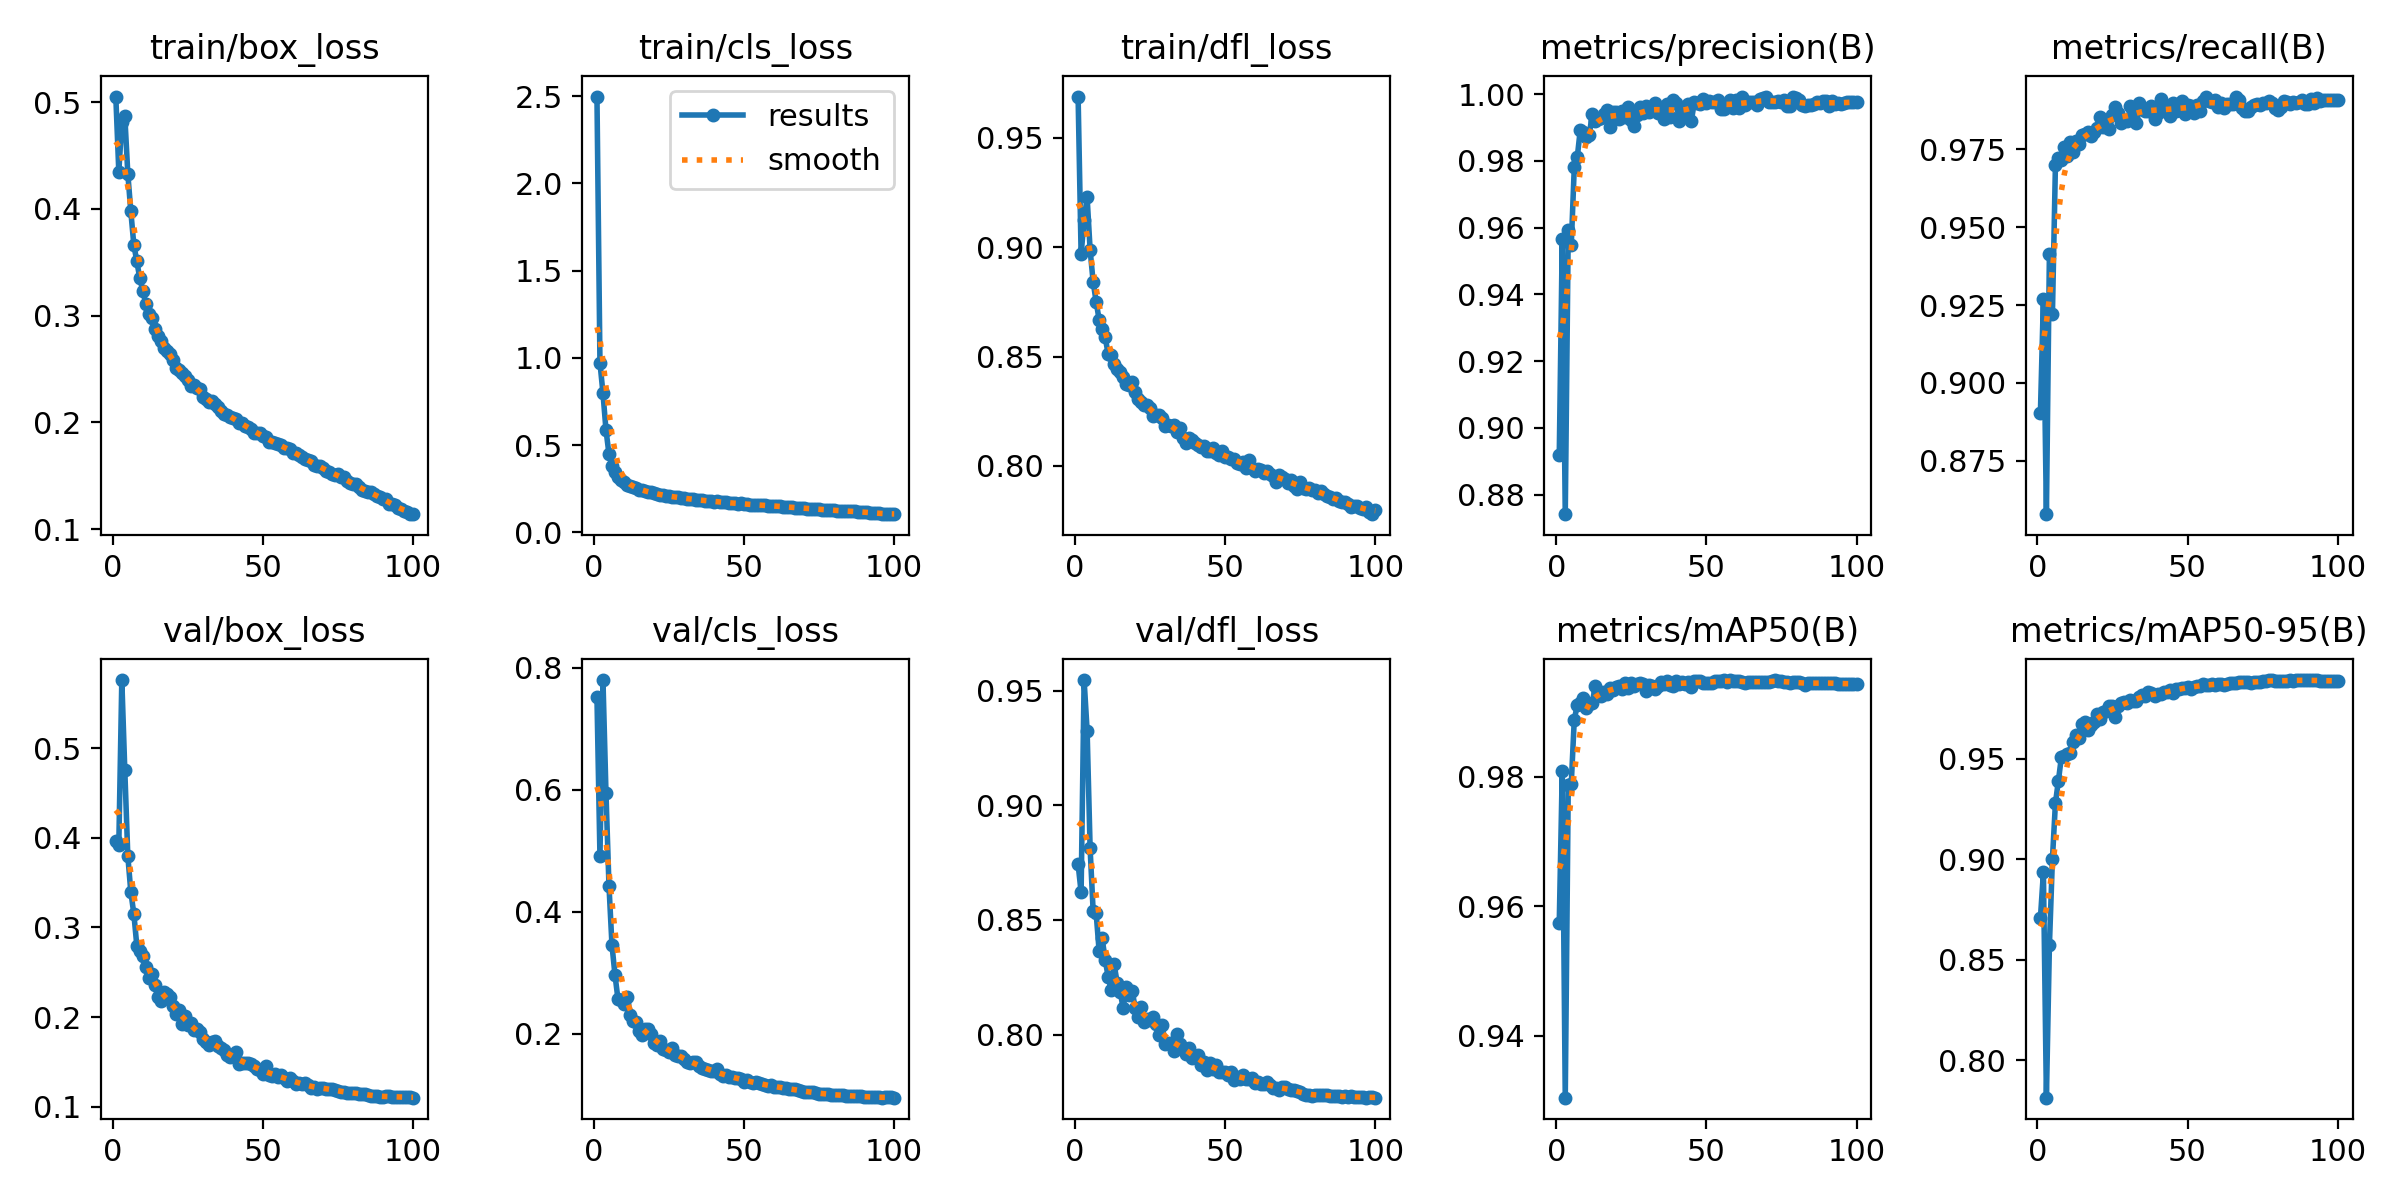

Source data for this figure (header and first rows):
epoch, train/box_loss, train/cls_loss, train/dfl_loss, metrics/precision(B), metrics/recall(B), metrics/mAP50(B), metrics/mAP50-95(B), val/box_loss, val/cls_loss, val/dfl_loss, lr/pg0, lr/pg1, lr/pg2
1, 0.5052, 2.498, 0.9689, 0.8918, 0.8903, 0.9575, 0.8707, 0.3966, 0.7518, 0.8743, 0.003312, 0.003312, 0.003312
2, 0.4347, 0.9719, 0.8969, 0.9566, 0.9271, 0.9809, 0.8934, 0.3922, 0.491, 0.8621, 0.006579, 0.006579, 0.006579
3, 0.4812, 0.7976, 0.9123, 0.8742, 0.8578, 0.9305, 0.7814, 0.5758, 0.7802, 0.9546, 0.009781, 0.009781, 0.009781
4, 0.4868, 0.5873, 0.9229, 0.9594, 0.9415, 0.9787, 0.8573, 0.4749, 0.5957, 0.9326, 0.009703, 0.009703, 0.009703
5, 0.4329, 0.4491, 0.8989, 0.9548, 0.922, 0.9789, 0.9, 0.3797, 0.4431, 0.8812, 0.009604, 0.009604, 0.009604
6, 0.3976, 0.3812, 0.8842, 0.978, 0.9699, 0.9888, 0.9279, 0.3396, 0.3456, 0.8541, 0.009505, 0.009505, 0.009505
7, 0.3665, 0.3424, 0.8752, 0.9811, 0.9722, 0.991, 0.9392, 0.3153, 0.2965, 0.8531, 0.009406, 0.009406, 0.009406
8, 0.3508, 0.319, 0.8669, 0.9893, 0.9718, 0.9914, 0.9509, 0.2796, 0.2569, 0.8365, 0.009307, 0.009307, 0.009307
9, 0.3348, 0.3017, 0.8626, 0.9887, 0.9758, 0.9921, 0.9511, 0.2741, 0.2547, 0.8421, 0.009208, 0.009208, 0.009208
10, 0.3232, 0.2889, 0.8589, 0.9871, 0.9729, 0.9906, 0.9523, 0.2677, 0.2486, 0.8327, 0.009109, 0.009109, 0.009109
11, 0.3109, 0.2728, 0.8512, 0.9879, 0.9774, 0.9913, 0.9527, 0.2555, 0.261, 0.8253, 0.00901, 0.00901, 0.00901
12, 0.3013, 0.2656, 0.8505, 0.9941, 0.9743, 0.9914, 0.9582, 0.2437, 0.2304, 0.8194, 0.008911, 0.008911, 0.008911
13, 0.2974, 0.2586, 0.8467, 0.9919, 0.9779, 0.994, 0.962, 0.2477, 0.221, 0.8306, 0.008812, 0.008812, 0.008812
14, 0.2875, 0.2508, 0.8443, 0.9926, 0.9767, 0.9932, 0.9606, 0.2356, 0.2185, 0.8226, 0.008713, 0.008713, 0.008713
15, 0.2807, 0.2431, 0.8428, 0.9927, 0.9796, 0.9924, 0.9671, 0.2221, 0.2048, 0.8187, 0.008614, 0.008614, 0.008614
16, 0.2758, 0.2398, 0.8407, 0.9941, 0.9801, 0.993, 0.9682, 0.218, 0.1979, 0.8116, 0.008515, 0.008515, 0.008515
17, 0.2696, 0.2344, 0.8375, 0.9953, 0.9806, 0.9927, 0.9641, 0.2281, 0.2072, 0.8206, 0.008416, 0.008416, 0.008416
18, 0.267, 0.2305, 0.8368, 0.9901, 0.9794, 0.9937, 0.9667, 0.2254, 0.2083, 0.8172, 0.008317, 0.008317, 0.008317
19, 0.2645, 0.2278, 0.8383, 0.9946, 0.9808, 0.9934, 0.968, 0.2221, 0.1994, 0.8191, 0.008218, 0.008218, 0.008218
20, 0.2585, 0.2232, 0.8337, 0.9947, 0.9818, 0.9939, 0.9721, 0.2124, 0.1845, 0.8117, 0.008119, 0.008119, 0.008119
21, 0.2513, 0.2179, 0.8307, 0.9924, 0.9855, 0.994, 0.97, 0.2035, 0.182, 0.8079, 0.00802, 0.00802, 0.00802
22, 0.2487, 0.2155, 0.8294, 0.9949, 0.9822, 0.9936, 0.973, 0.2078, 0.1875, 0.812, 0.007921, 0.007921, 0.007921
23, 0.246, 0.2134, 0.828, 0.9933, 0.9839, 0.9944, 0.9738, 0.1928, 0.1742, 0.8055, 0.007822, 0.007822, 0.007822
24, 0.2437, 0.2077, 0.828, 0.9963, 0.9816, 0.9937, 0.976, 0.2008, 0.1736, 0.8068, 0.007723, 0.007723, 0.007723
25, 0.2393, 0.2057, 0.8266, 0.9924, 0.986, 0.9944, 0.9761, 0.1917, 0.1708, 0.8062, 0.007624, 0.007624, 0.007624
26, 0.234, 0.2019, 0.8228, 0.9905, 0.9886, 0.994, 0.9709, 0.1935, 0.1766, 0.8078, 0.007525, 0.007525, 0.007525
27, 0.2347, 0.2011, 0.823, 0.9937, 0.9867, 0.9943, 0.9765, 0.186, 0.1655, 0.8046, 0.007426, 0.007426, 0.007426
28, 0.2321, 0.2005, 0.8231, 0.9961, 0.9835, 0.9945, 0.9777, 0.1867, 0.163, 0.7999, 0.007327, 0.007327, 0.007327
29, 0.2309, 0.1983, 0.8217, 0.9943, 0.9846, 0.9942, 0.9784, 0.1835, 0.1629, 0.804, 0.007228, 0.007228, 0.007228
30, 0.2241, 0.1932, 0.8182, 0.9965, 0.9841, 0.9932, 0.978, 0.1752, 0.1586, 0.796, 0.007129, 0.007129, 0.007129
31, 0.2216, 0.1924, 0.8188, 0.9948, 0.9889, 0.994, 0.9794, 0.1719, 0.154, 0.7962, 0.00703, 0.00703, 0.00703
32, 0.2192, 0.1895, 0.8183, 0.9956, 0.9857, 0.9939, 0.9786, 0.169, 0.1528, 0.7963, 0.006931, 0.006931, 0.006931
33, 0.22, 0.1885, 0.8187, 0.9974, 0.9834, 0.9935, 0.9786, 0.1717, 0.1535, 0.793, 0.006832, 0.006832, 0.006832
34, 0.2168, 0.187, 0.8156, 0.9942, 0.99, 0.9939, 0.9805, 0.1732, 0.1533, 0.8003, 0.006733, 0.006733, 0.006733
35, 0.2144, 0.1845, 0.8173, 0.9959, 0.9883, 0.9946, 0.9817, 0.1677, 0.1471, 0.796, 0.006634, 0.006634, 0.006634
36, 0.2109, 0.1817, 0.8125, 0.9927, 0.9873, 0.9942, 0.981, 0.1651, 0.143, 0.7937, 0.006535, 0.006535, 0.006535
37, 0.2077, 0.1803, 0.8102, 0.9971, 0.9873, 0.9947, 0.9831, 0.1633, 0.1429, 0.7914, 0.006436, 0.006436, 0.006436
38, 0.2069, 0.1793, 0.8128, 0.9931, 0.9888, 0.9942, 0.9826, 0.1579, 0.1412, 0.794, 0.006337, 0.006337, 0.006337
39, 0.2049, 0.1783, 0.8118, 0.9984, 0.9849, 0.994, 0.9814, 0.1551, 0.1386, 0.7896, 0.006238, 0.006238, 0.006238
40, 0.2038, 0.176, 0.8104, 0.9973, 0.9868, 0.9947, 0.9824, 0.1566, 0.1389, 0.7906, 0.006139, 0.006139, 0.006139
41, 0.2034, 0.1764, 0.8095, 0.9919, 0.9911, 0.9942, 0.9822, 0.1609, 0.142, 0.7913, 0.00604, 0.00604, 0.00604
42, 0.1997, 0.1725, 0.8088, 0.9937, 0.988, 0.9946, 0.9832, 0.1474, 0.1339, 0.7866, 0.005941, 0.005941, 0.005941
43, 0.1992, 0.1708, 0.8092, 0.9958, 0.9871, 0.9942, 0.9832, 0.1484, 0.1308, 0.7879, 0.005842, 0.005842, 0.005842
44, 0.1966, 0.1703, 0.8069, 0.9969, 0.9857, 0.9946, 0.9841, 0.1486, 0.1324, 0.7847, 0.005743, 0.005743, 0.005743
45, 0.1953, 0.1688, 0.8069, 0.9921, 0.9899, 0.9939, 0.9826, 0.149, 0.1293, 0.7876, 0.005644, 0.005644, 0.005644
46, 0.1938, 0.1676, 0.808, 0.9976, 0.9875, 0.9948, 0.9846, 0.1479, 0.1296, 0.7848, 0.005545, 0.005545, 0.005545
47, 0.1905, 0.1649, 0.8061, 0.9974, 0.9878, 0.9948, 0.9846, 0.145, 0.1277, 0.7866, 0.005446, 0.005446, 0.005446
48, 0.1901, 0.1631, 0.8049, 0.997, 0.9906, 0.9947, 0.9853, 0.1416, 0.1269, 0.7839, 0.005347, 0.005347, 0.005347
49, 0.1898, 0.1645, 0.8067, 0.9985, 0.9866, 0.9944, 0.9854, 0.1412, 0.125, 0.7837, 0.005248, 0.005248, 0.005248
50, 0.1875, 0.1632, 0.8039, 0.9974, 0.9892, 0.9945, 0.9857, 0.1369, 0.1217, 0.7837, 0.005149, 0.005149, 0.005149
51, 0.1861, 0.1616, 0.8038, 0.9978, 0.9889, 0.9945, 0.9849, 0.1452, 0.1249, 0.7822, 0.00505, 0.00505, 0.00505
52, 0.1821, 0.1586, 0.8034, 0.9977, 0.9867, 0.9945, 0.9858, 0.1351, 0.1207, 0.7837, 0.004951, 0.004951, 0.004951
53, 0.1815, 0.1567, 0.8033, 0.9978, 0.9892, 0.9948, 0.9862, 0.1343, 0.1195, 0.7803, 0.004852, 0.004852, 0.004852
54, 0.1806, 0.1561, 0.8012, 0.9982, 0.9874, 0.9947, 0.9861, 0.1369, 0.1202, 0.7816, 0.004753, 0.004753, 0.004753
55, 0.18, 0.1564, 0.801, 0.9955, 0.9907, 0.9948, 0.9869, 0.1328, 0.1185, 0.7808, 0.004654, 0.004654, 0.004654
56, 0.1786, 0.1543, 0.8015, 0.9957, 0.992, 0.9949, 0.9869, 0.1349, 0.1169, 0.7823, 0.004555, 0.004555, 0.004555
57, 0.1762, 0.1535, 0.7992, 0.9967, 0.9907, 0.9946, 0.9867, 0.1326, 0.1167, 0.7805, 0.004456, 0.004456, 0.004456
58, 0.1761, 0.1519, 0.8027, 0.9982, 0.9904, 0.9949, 0.9872, 0.1292, 0.1141, 0.7807, 0.004357, 0.004357, 0.004357
59, 0.1747, 0.1517, 0.7991, 0.9958, 0.991, 0.9947, 0.9869, 0.1325, 0.1164, 0.7812, 0.004258, 0.004258, 0.004258
60, 0.1713, 0.1495, 0.7974, 0.9982, 0.9888, 0.9948, 0.9872, 0.1284, 0.1127, 0.7788, 0.004159, 0.004159, 0.004159
... 40 more rows
